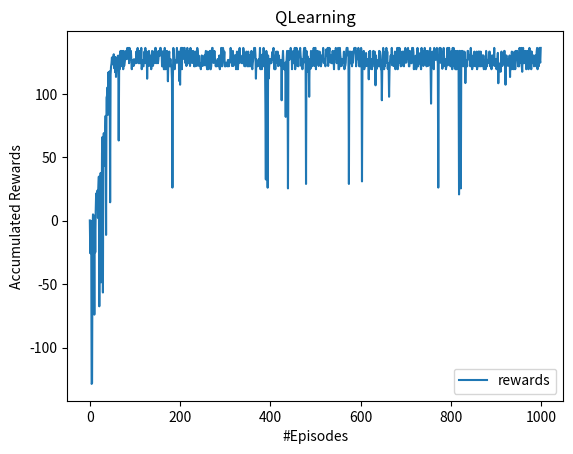

Recreate this plot in Python.
import pprint
from collections import namedtuple
import random
import numpy as np
import math

import matplotlib.pyplot as plt

# This code represent Taxi problem when the Taxi should deliver passenger if the battery level is > 30%
# when the battery is <= 30% the charging action has the higest priority ! 
# The code is working properly but the problem is that there is a discountinouse action when the battery falls to 30% and the Taxi
# has a passenger, in this case, the agent decided to charge with the passenger !! 


###############################
# Home  |  charger |	      #
# ----------------------------#
#       |		   |passenger #
###############################


# Environment coding 

################
# 10 | 11 | 12 #
# -------------#
# 00 | 01 | 02 #
################
environment_dim = [2,3]
passenger = [0,1] #0: origin, 1:in Taxi
actions = (0, 1, 2, 3, 4, 5, 6)  # actions (0=up, 1=down, 2=left, 3=right, 4=pickup, 5=dropoff, 6=charge )
num_actions = len(actions)
battery = [10,20,30,40,50,60,70,80,90,100]
num_states =  2*3*2*10# taxi_row * taxi_column * passenger_status * battery_level

Q = [[1 for k in range (0,num_actions)]  for i in range (0,num_states)]	
rewards = [[0 for k in range (0,num_actions)]  for i in range (0,num_states)]	
s_next = [[0 for k in range (0,num_actions)]  for i in range (0,num_states)]	

# building states
states =[]
state = namedtuple('state' , 'id, taxi_row, taxi_column, passenger_status, battery_level')




# For later use 
def distance (row, col) :
	dist = -1
	max=-1
	min=-1
	row_org =row
	col_org = col
	row_dest= 2
	col_dest = 2
	return (abs(row_org-row_dest) + abs(col_org-col_dest))




def reward_matrix (s,a):

	# illegal actions got -10
	if a==0 and states[s].taxi_row==1:
		return -100
	if a==1 and states[s].taxi_row==0:
		return -100
	if a==2 and states[s].taxi_column==0:
		return -100
	if a==3 and states[s].taxi_column==2:
		return -100


	reward = -1

	if a ==4: #pick-up
		if states[s].passenger_status==0 and states[s].taxi_row==0 and states[s].taxi_column==2:
			reward = 10
		else:
			reward = -10

	if a==5:#dropoff
		if states[s].passenger_status==1 and states[s].taxi_row==1 and states[s].taxi_column==0:
			reward = 20
		else:
			reward = -10

	if a==6:#charge
		if  states[s].taxi_row==1 and states[s].taxi_column==1:
			reward = -1
		else:
			reward = -20
		if states[s].battery_level<=30:
			reward = reward + 5


	print ("Reward before =",reward)
	depreciation = reward * (states[s].battery_level/100)
	reward = reward - ( abs(reward) - abs(depreciation) )
	print ("Reward after =",reward)


	return reward



# creat all states
ids = 0
for taxi_row in range(0,environment_dim[0]):
	for taxi_col in range (0,environment_dim[1]):
		for passenger_status in range(0,2):
			for bat in range (10,101,10):
				s = state (ids,taxi_row, taxi_col, passenger_status, bat) 
				states.append (s)
				ids = ids+1



for s in range (0,num_states):
	for act in range (0,len(actions)):

		
		##################################################################################################
		##################################################################################################
		#												UP 												 #
		##################################################################################################
		##################################################################################################
		if act == 0 : #Up
			if states[s].taxi_row == 1: # top states 
				s_next[s][act]= states[s].id #same state

			else: # not top states (col= col, row =row+1, bat = bat-20)
				for s_ in range (0,num_states):
					if states[s_].taxi_row == states[s].taxi_row+1 and states[s_].taxi_column == states[s].taxi_column and states[s_].passenger_status == states[s].passenger_status  and states[s_].battery_level == states[s].battery_level-10:
						s_next[s][act] = states[s_].id
						break
					s_next[s][act]= states[s].id # if didnt find in for .. 


				

		##################################################################################################
		##################################################################################################
		#											Down 												 #
		##################################################################################################
		##################################################################################################

		if act == 1 : #Down
			if states[s].taxi_row == 0: # down states 
				s_next[s][act]= states[s].id #same state


			else: # not bottom states (col= col, row =row-1, bat = bat-20)
				for s_ in range (0,num_states):
					if states[s_].taxi_row == states[s].taxi_row-1 and states[s_].taxi_column == states[s].taxi_column and states[s_].passenger_status == states[s].passenger_status  and states[s_].battery_level == states[s].battery_level-10:
						s_next[s][act] = states[s_].id
						break
					s_next[s][act]= states[s].id

		##################################################################################################
		##################################################################################################
		#												LEFT											 #
		##################################################################################################
		##################################################################################################

		if act == 2 : #Left
			if states[s].taxi_column == 0: # lefmost states 
				s_next[s][act]= states[s].id #same state

			else: # not top states (col= col, row =row-1, bat = bat-20)
				for s_ in range (0,num_states):
					if states[s_].taxi_row == states[s].taxi_row and states[s_].taxi_column == states[s].taxi_column-1 and states[s_].passenger_status == states[s].passenger_status  and states[s_].battery_level == states[s].battery_level-10:
						s_next[s][act] = states[s_].id
						break
					s_next[s][act]= states[s].id


		##################################################################################################
		##################################################################################################
		#												Right 											 #
		##################################################################################################
		##################################################################################################

		if act == 3 : #Right
			if states[s].taxi_column == 2: # rightmost states 
				s_next[s][act]= states[s].id #same state
				

			else: # not top states (col= col, row =row-1, bat = bat-20)
				for s_ in range (0,num_states):
					if states[s_].taxi_row == states[s].taxi_row and states[s_].taxi_column == states[s].taxi_column+1 and states[s_].passenger_status == states[s].passenger_status  and states[s_].battery_level == states[s].battery_level-10:
						s_next[s][act] = states[s_].id
						break
					s_next[s][act]= states[s].id
	

		##################################################################################################
		##################################################################################################
		#											PICK UP												 #
		##################################################################################################
		##################################################################################################
		if act == 4 : #Pickup
			if states[s].passenger_status==1 or states[s].taxi_row!=0 or states[s].taxi_column!=2 : #already has passenger onboard!!!!!
				s_next[s][act]=states[s].id #same state
			else: 
				for s_ in range (0,num_states):
					if states[s_].taxi_row == states[s].taxi_row and states[s_].taxi_column == states[s].taxi_column and states[s_].passenger_status ==1  and states[s_].battery_level == states[s].battery_level:
						s_next[s][act] = states[s_].id
						break
					s_next[s][act]= states[s].id

		##################################################################################################
		##################################################################################################
		#											DROP OFF											 #
		##################################################################################################
		##################################################################################################
		if act == 5 : #Dropoff
			if states[s].passenger_status==0 or states[s].taxi_row!=1 or states[s].taxi_column!=0 : #already has passenger onboard!!!!!
				s_next[s][act]=states[s].id #same state
			else: 
				for s_ in range (0,num_states):
					if states[s_].taxi_row == states[s].taxi_row and states[s_].taxi_column == states[s].taxi_column and states[s_].passenger_status ==0  and states[s_].battery_level == states[s].battery_level:
						s_next[s][act] = states[s_].id
						break
					s_next[s][act]= states[s].id


		##################################################################################################
		##################################################################################################
		#											CHARGE												 #
		##################################################################################################
		##################################################################################################
		if act == 6 : #Charge
			for s_ in range (0,num_states):
				if states[s_].taxi_row == states[s].taxi_row and states[s_].taxi_column == states[s].taxi_column and states[s_].passenger_status == states[s].passenger_status and states[s_].battery_level==100:
					s_next[s][act] = states[s_].id
					break
				#s_next[s][act]= states[s].id
		
		rewards[s][act]=reward_matrix(s,act)



print (len(states))


# Set policy iteration parameters
max_policy_iter = 10000  # Maximum number of policy iterations
max_value_iter = 10000  # Maximum number of value iterations


num_iter = 0 


# to help in finding the index of the next state (s') where a specific action leads to.
def search (st, act):
	return s_next[st][act]


def e_greedy (s,epsilon):
	r = random.random()
	if (r<epsilon):
		return random.randint(0,5) # random action
	else:
		return np.argmax(Q[s])


def update_policy (policy):
	p = policy
	for row in range(0,len(Q)):
		p[row] = np.argmax(Q[row])	
	return p


def schedule_hyperparameters(timestep, max_timestep): 
	max_deduct, decay = 0.95, 0.07
	epsilon = 1.0 - (min(1.0, timestep/(decay * max_timestep))) * max_deduct
	return epsilon

#############################################################
#							QLearning						#
#############################################################
CONFIG = {
    "env": "Taxi-v3",
    "total_eps": 10000,
    "eps_max_steps": 100,
    "eval_episodes": 500,
    "eval_freq": 1000,
    "gamma": 0.99,
    "alpha": 0.5,
    "epsilon": 0.0,
}


epsilon = CONFIG["epsilon"]
learning_rate = CONFIG["alpha"]
gamma=CONFIG["gamma"]
policy = [0 for s in range(0,num_states)]
reward_during_learning = []

for j in range (0,1000):
	average_rewards = 0 
	s = random.randint(0,num_states-1)
	for i in range (0,1000): 
		a = e_greedy(s,epsilon)
		Q[s][a] = Q[s][a] + learning_rate*(rewards[s][a]+ gamma* np.amax(Q[s_next[s][a]]) - Q[s][a])	
		average_rewards =Q[s][a]
		s = s_next[s][a]

	epsilon = schedule_hyperparameters(j,1000)
	reward_during_learning.append(average_rewards)


#############################################################
#						Print results						#
#############################################################
policy = update_policy (policy)
counter = 0 


s=-1
for i in range (0,len(states)):
	if states[i].taxi_row==0 and states[i].taxi_column==0 and states[i].passenger_status==0 and states[i].battery_level==40:
		s=i
		break

#s=random.randint(0,12)

while counter <20:
	print("loc (",states[s].taxi_row,states[s].taxi_column,") passenger (",states[s].passenger_status,", BAT=(",states[s].battery_level,"), Go", policy[s])
	
	if (policy[s]==0):
		print("UP")
	if (policy[s]==1):
		print("DOWN")
	if (policy[s]==2):
		print("LEFT")
	if (policy[s]==3):
		print("RIGHT")
	if (policy[s]==4):
		print("Pick Up")
	if (policy[s]==5):
		print("Drop Off")
		break
	if (policy[s]==6):
		print("Charge")
		#break
	s = s_next[s][policy[s]]

	counter = counter+1


x_axis = np.zeros(len(reward_during_learning))
for i in range (0,len(reward_during_learning)):
	x_axis[i] = i

y_axies = reward_during_learning
plt.plot(x_axis, y_axies, label = "rewards")
plt.xlabel('#Episodes')
plt.ylabel('Accumulated Rewards')
plt.title('QLearning')
plt.legend()
plt.show()
